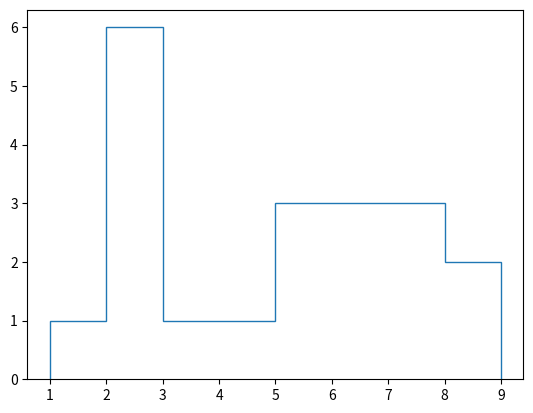

Python code for this plot:
import matplotlib.pyplot as plt
import numpy

data_points = [1,2,2,2,2,2,2,3,4,5,5,5,6,6,6,7,7,7,8,8]
bin = numpy.arange(numpy.min(data_points), numpy.max(data_points) + 2)
hist, bins = numpy.histogram(data_points,bins=bin)
print(hist, bins)
plt.stairs(hist, bins)
plt.show()
